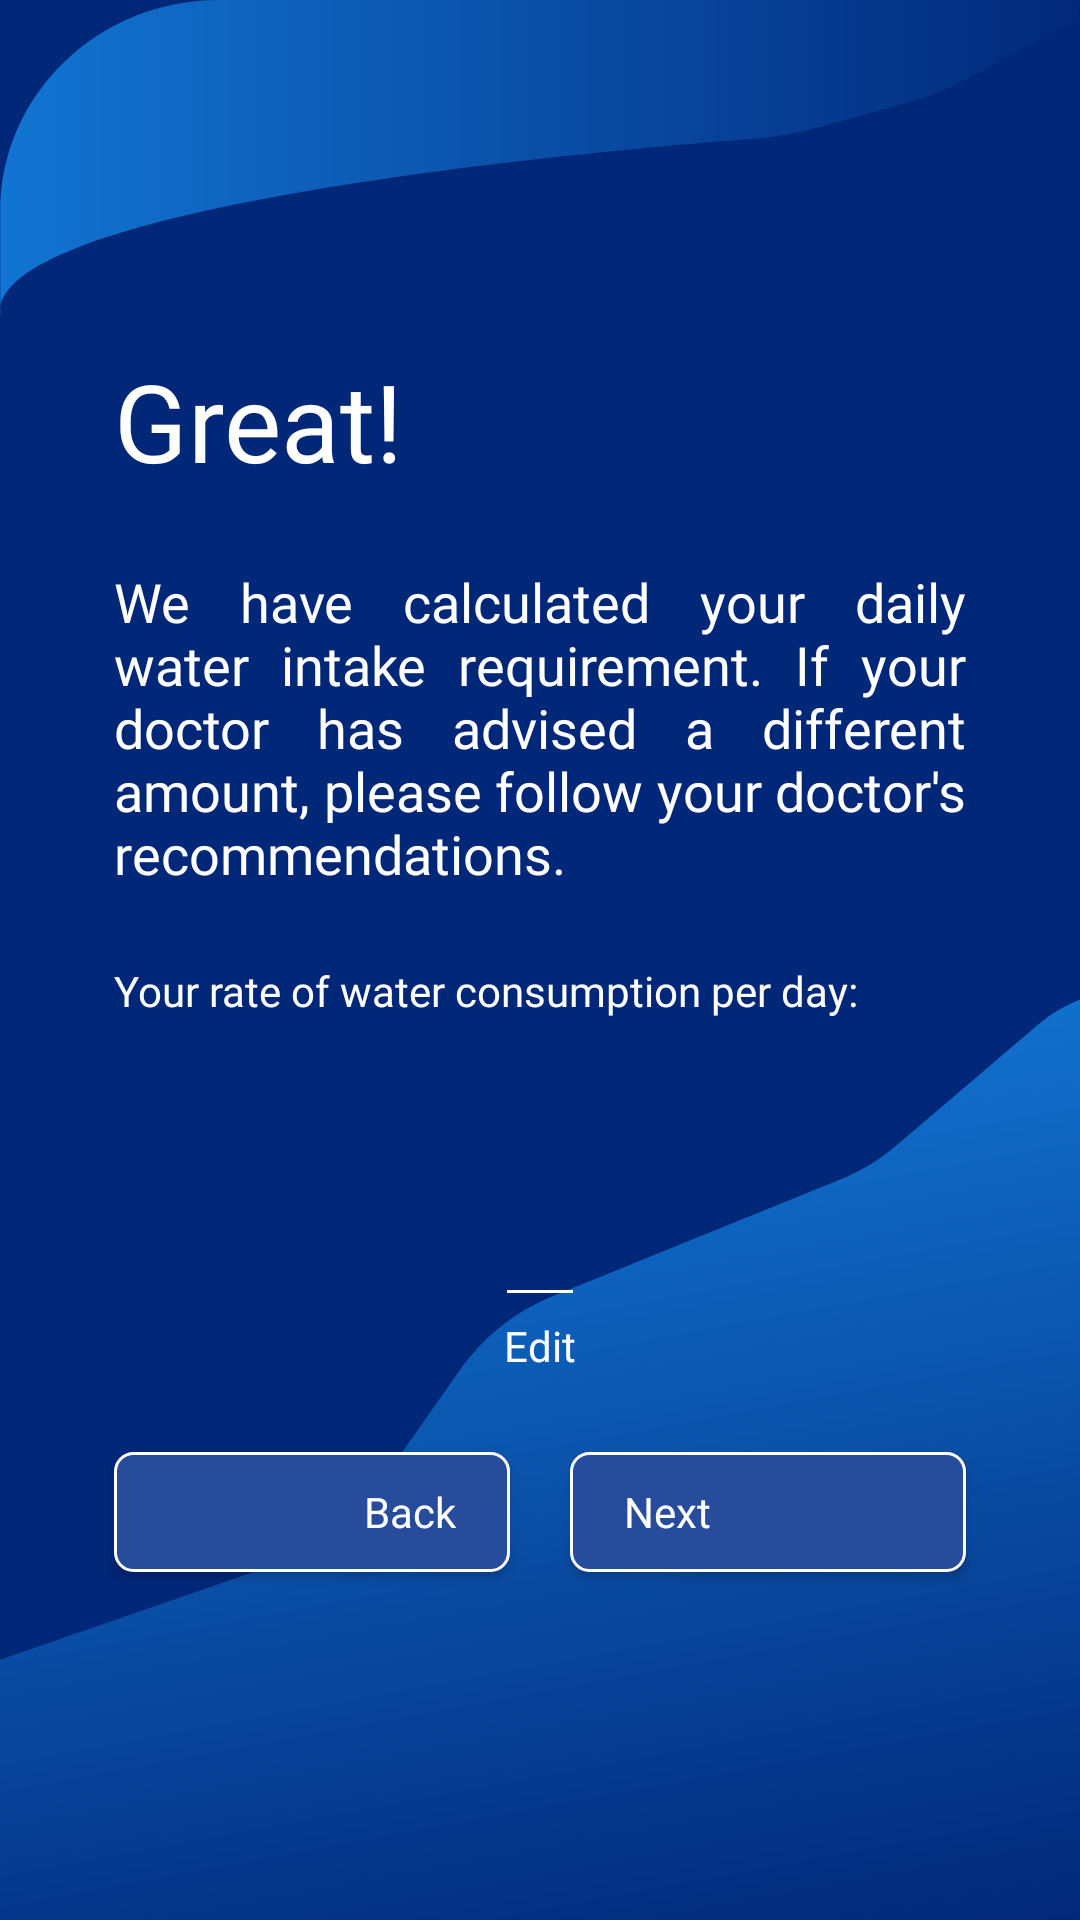

Android layout source for this screen:
<!-- AndroidManifest.xml: application theme AppTheme -->
<!-- res/layout/fragment_calculation.xml -->
<?xml version="1.0" encoding="utf-8"?>
<androidx.constraintlayout.widget.ConstraintLayout xmlns:android="http://schemas.android.com/apk/res/android"
    xmlns:app="http://schemas.android.com/apk/res-auto"
    xmlns:tools="http://schemas.android.com/tools"
    android:layout_width="match_parent"
    android:layout_height="match_parent"
    android:background="@color/colorBlueVariant4">

    <androidx.appcompat.widget.AppCompatImageView
        android:id="@+id/ivTopWave"
        android:layout_width="match_parent"
        android:layout_height="wrap_content"
        android:scaleType="fitXY"
        app:layout_constraintEnd_toEndOf="parent"
        app:layout_constraintStart_toStartOf="parent"
        app:layout_constraintTop_toTopOf="parent"
        app:srcCompat="@drawable/ic_poll_top_wave" />

    <androidx.appcompat.widget.AppCompatImageView
        android:id="@+id/ivBottomWave"
        android:layout_width="match_parent"
        android:layout_height="wrap_content"
        android:scaleType="fitXY"
        app:layout_constraintBottom_toBottomOf="parent"
        app:layout_constraintEnd_toEndOf="parent"
        app:layout_constraintStart_toStartOf="parent"
        app:srcCompat="@drawable/ic_poll_bottom_wave" />

    <androidx.appcompat.widget.AppCompatTextView
        android:id="@+id/tvGreate"
        android:layout_width="wrap_content"
        android:layout_height="wrap_content"
        android:layout_marginHorizontal="38dp"
        android:layout_marginTop="10dp"
        android:text="@string/poll_great"
        android:textColor="@color/colorWhite"
        android:textSize="36sp"
        app:fontFamily="@font/ledger_regular"
        app:layout_constraintStart_toStartOf="parent"
        app:layout_constraintTop_toBottomOf="@+id/ivTopWave" />

    <androidx.appcompat.widget.AppCompatTextView
        android:id="@+id/tvTitle"
        android:layout_width="0dp"
        android:layout_height="wrap_content"
        android:layout_marginHorizontal="38dp"
        android:layout_marginTop="24dp"
        android:gravity="start"
        android:justificationMode="inter_word"
        android:text="@string/poll_great_water_intake_calculated"
        android:textColor="@color/colorWhite"
        android:textSize="18sp"
        app:fontFamily="@font/koh_santepheap_regular"
        app:layout_constraintEnd_toEndOf="parent"
        app:layout_constraintStart_toStartOf="parent"
        app:layout_constraintTop_toBottomOf="@+id/tvGreate" />

    <androidx.appcompat.widget.AppCompatTextView
        android:id="@+id/tvTitle2"
        android:layout_width="wrap_content"
        android:layout_height="wrap_content"
        android:layout_marginStart="38dp"
        android:layout_marginTop="24dp"
        android:text="@string/poll_your_rate_of_water_per_day"
        android:textColor="@color/colorWhite"
        android:textSize="14sp"
        app:fontFamily="@font/koh_santepheap_regular"
        app:layout_constraintStart_toStartOf="parent"
        app:layout_constraintTop_toBottomOf="@+id/tvTitle" />

    <androidx.appcompat.widget.AppCompatEditText
        android:id="@+id/inputRate"
        android:layout_width="wrap_content"
        android:layout_height="wrap_content"
        android:layout_marginTop="34dp"
        android:backgroundTint="@color/colorWhite"
        android:paddingHorizontal="15dp"
        android:textColor="@color/colorWhite"
        android:textSize="36sp"
        android:singleLine="true"
        android:inputType="number"
        android:maxLines="1"
        app:fontFamily="@font/koh_santepheap_regular"
        app:layout_constraintEnd_toEndOf="parent"
        app:layout_constraintStart_toStartOf="parent"
        app:layout_constraintTop_toBottomOf="@+id/tvTitle2"
        tools:text="2400" />

    <androidx.appcompat.widget.AppCompatTextView
        android:id="@+id/tvEdit"
        android:layout_width="wrap_content"
        android:layout_height="wrap_content"
        android:paddingHorizontal="10dp"
        android:paddingBottom="10dp"
        android:text="@string/poll_edit"
        android:textColor="@color/colorWhite"
        android:textSize="14sp"
        app:fontFamily="@font/koh_santepheap_regular"
        app:layout_constraintEnd_toEndOf="parent"
        app:layout_constraintStart_toStartOf="parent"
        app:layout_constraintTop_toBottomOf="@+id/inputRate" />

    <androidx.appcompat.widget.AppCompatButton
        android:id="@+id/btnBack"
        android:layout_width="0dp"
        android:layout_height="40dp"
        android:layout_marginStart="38dp"
        android:layout_marginTop="16dp"
        android:layout_marginEnd="10dp"
        android:background="@drawable/background_selector_button"
        android:fontFamily="@font/jet_brains_mono_regular"
        android:gravity="center_vertical|end"
        android:paddingHorizontal="18dp"
        android:text="@string/text_back"
        android:textAllCaps="false"
        android:textColor="@color/colorWhite"
        app:layout_constraintEnd_toStartOf="@+id/btnNext"
        app:layout_constraintStart_toStartOf="parent"
        app:layout_constraintTop_toBottomOf="@+id/tvEdit" />

    <androidx.appcompat.widget.AppCompatButton
        android:id="@+id/btnNext"
        android:layout_width="0dp"
        android:layout_height="40dp"
        android:layout_marginStart="10dp"
        android:layout_marginTop="16dp"
        android:layout_marginEnd="38dp"
        android:background="@drawable/background_selector_button"
        android:fontFamily="@font/jet_brains_mono_regular"
        android:gravity="center_vertical|start"
        android:paddingHorizontal="18dp"
        android:text="@string/text_next"
        android:textAllCaps="false"
        android:textColor="@color/colorWhite"
        app:layout_constraintEnd_toEndOf="parent"
        app:layout_constraintStart_toEndOf="@+id/btnBack"
        app:layout_constraintTop_toBottomOf="@+id/tvEdit" />

</androidx.constraintlayout.widget.ConstraintLayout>
<!-- resources referenced by this layout -->
<resources>
  <color name="colorBlueVariant4">#012779</color>
  <color name="colorWhite">#FFFFFFFF</color>
  <!-- drawable background_selector_button (drawable) -->
  <?xml version="1.0" encoding="utf-8"?>
  <selector xmlns:android="http://schemas.android.com/apk/res/android">
  
      <item android:state_enabled="true" android:drawable="@drawable/background_button_blue_light"/>
      <item android:state_enabled="false" android:drawable="@drawable/background_blue_with_border"/>
  </selector>
  <string name="poll_edit">Edit</string>
  <string name="poll_great">Great!</string>
  <string name="poll_great_water_intake_calculated">We have calculated your daily water intake requirement. If your doctor has advised a different amount, please follow your doctor\'s recommendations.</string>
  <string name="poll_your_rate_of_water_per_day">Your rate of water consumption per day:</string>
  <string name="text_back">Back</string>
  <string name="text_next">Next</string>
  <style name="AppTheme" parent="Theme.WaterBalanceTracker" />
  <!-- drawable background_button_blue_light (drawable) -->
  <?xml version="1.0" encoding="utf-8"?>
  <shape xmlns:android="http://schemas.android.com/apk/res/android"
      android:shape="rectangle">
  
      <corners android:radius="6dp"/>
  
      <stroke
          android:width="1dp"
          android:color="@color/colorWhite" />
  
      <solid android:color="@color/colorBlueVariant5" />
  
  </shape>
  <!-- drawable background_blue_with_border (drawable) -->
  <?xml version="1.0" encoding="utf-8"?>
  <shape xmlns:android="http://schemas.android.com/apk/res/android"
      android:shape="rectangle">
  
      <corners android:radius="6dp"/>
  
      <stroke
          android:width="1dp"
          android:color="@color/colorWhite" />
  
      <solid android:color="@color/colorBlueVariant4" />
  
  </shape>
  <style name="Theme.WaterBalanceTracker" parent="Base.Theme.WaterBalanceTracker">
  
          <item name="radioButtonStyle">@style/Widget.WaterBalanceTracker.RadioButton</item>
          <item name="android:textViewStyle">@style/Widget.WaterBalanceTracker.TextView</item>
      </style>
  <color name="colorBlueVariant5">#274C9B</color>
  <style name="Base.Theme.WaterBalanceTracker" parent="Theme.Material3.DayNight.NoActionBar">
          
           <item name="colorPrimary">@color/colorBlueVariant4</item>
      </style>
  <style name="Widget.WaterBalanceTracker.TextView" parent="Widget.AppCompat.TextView">
          <item name="fontFamily">@font/koh_santepheap_regular</item>
          <item name="android:textSize">18sp</item>
          <item name="android:textColor">@color/colorWhite</item>
      </style>
  <!-- drawable selector_check_box (drawable) -->
  <?xml version="1.0" encoding="utf-8"?>
  <selector xmlns:android="http://schemas.android.com/apk/res/android">
  
      <item android:state_checked="true" android:drawable="@drawable/ic_check_box_checked" />
      <item android:state_checked="false" android:drawable="@drawable/ic_check_box_unchecked" />
  
  
  </selector>
  <!-- drawable ic_check_box_checked (drawable) -->
  <vector xmlns:android="http://schemas.android.com/apk/res/android"
      android:width="17dp"
      android:height="18dp"
      android:viewportWidth="17"
      android:viewportHeight="18">
    <path
        android:strokeWidth="1"
        android:pathData="M8.5,9m-8,0a8,8 0,1 1,16 0a8,8 0,1 1,-16 0"
        android:fillColor="#274C9B"
        android:strokeColor="#ffffff"/>
  </vector>
  <!-- drawable ic_check_box_unchecked (drawable) -->
  <vector xmlns:android="http://schemas.android.com/apk/res/android"
      android:width="17dp"
      android:height="17dp"
      android:viewportWidth="17"
      android:viewportHeight="17">
    <path
        android:strokeWidth="1"
        android:pathData="M8.5,8.5m-8,0a8,8 0,1 1,16 0a8,8 0,1 1,-16 0"
        android:fillColor="#012779"
        android:strokeColor="#ffffff"/>
  </vector>
</resources>
